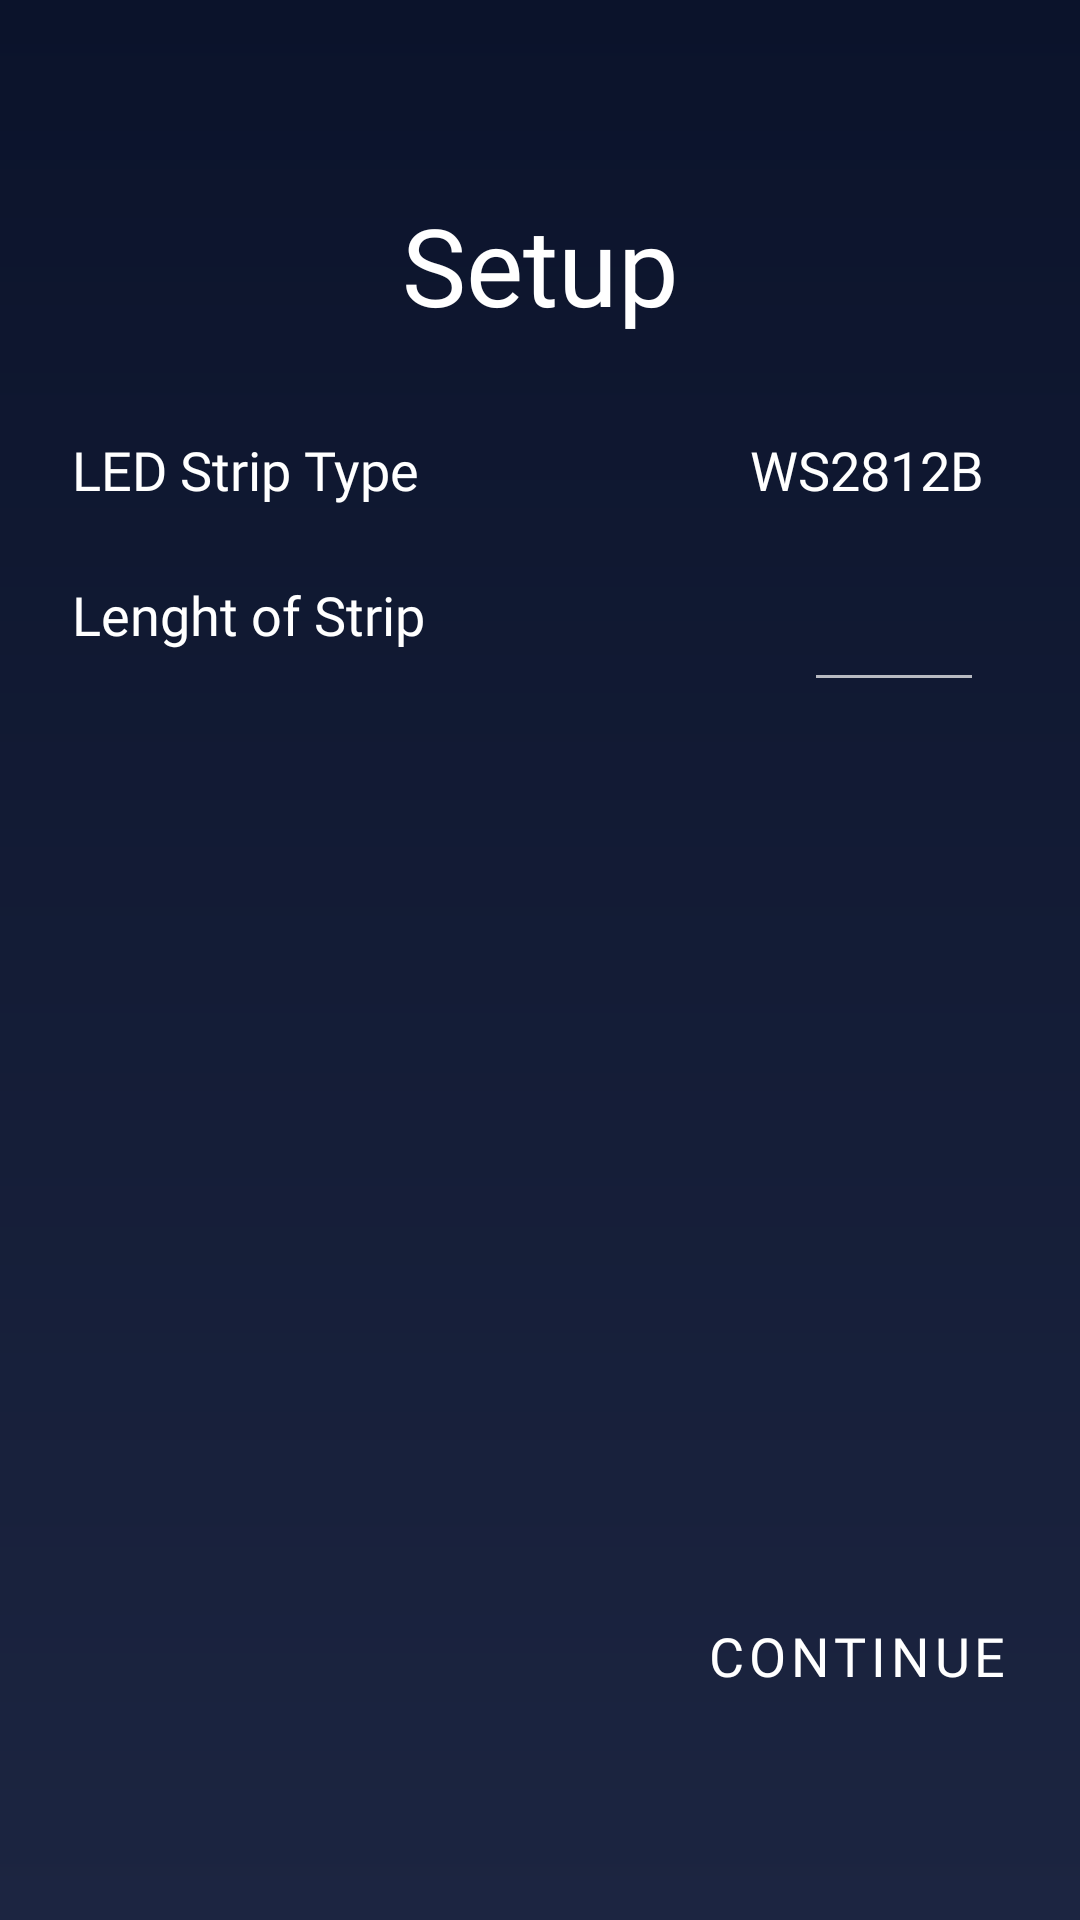

Android layout source for this screen:
<!-- AndroidManifest.xml: application theme Base.Theme -->
<!-- res/layout/light_settings_fragment.xml -->
<?xml version="1.0" encoding="utf-8"?>
<androidx.constraintlayout.widget.ConstraintLayout xmlns:android="http://schemas.android.com/apk/res/android"
    xmlns:app="http://schemas.android.com/apk/res-auto"
    xmlns:tools="http://schemas.android.com/tools"
    android:layout_width="match_parent"
    android:layout_height="match_parent"
    android:background="@drawable/background"
    android:clickable="true">

    <TextView
        android:id="@+id/textView12"
        android:layout_width="wrap_content"
        android:layout_height="wrap_content"
        android:layout_marginStart="8dp"
        android:layout_marginTop="64dp"
        android:layout_marginEnd="8dp"
        android:fontFamily="@font/raleway_bold"
        android:text="Setup"
        android:textColor="#FFFFFF"
        android:textSize="36sp"
        app:layout_constraintEnd_toEndOf="parent"
        app:layout_constraintStart_toStartOf="parent"
        app:layout_constraintTop_toTopOf="parent" />


    <TextView

        android:id="@+id/ledType"
        android:layout_width="wrap_content"
        android:layout_height="wrap_content"
        android:layout_marginTop="32dp"
        android:layout_marginEnd="32dp"
        android:fontFamily="@font/raleway_semibold"
        android:text="WS2812B"
        android:textColor="#FFFFFF"
        android:textSize="18sp"
        app:layout_constraintEnd_toEndOf="parent"
        app:layout_constraintTop_toBottomOf="@+id/textView12" />

    <TextView
        android:id="@+id/textView13"
        android:layout_width="wrap_content"
        android:layout_height="wrap_content"
        android:layout_marginStart="24dp"
        android:layout_marginTop="32dp"
        android:layout_marginEnd="8dp"
        android:fontFamily="@font/raleway_semibold"
        android:text="LED Strip Type"
        android:textColor="#FFFFFF"
        android:textSize="18sp"
        app:layout_constraintEnd_toEndOf="parent"
        app:layout_constraintHorizontal_bias="0.0"
        app:layout_constraintStart_toStartOf="parent"
        app:layout_constraintTop_toBottomOf="@+id/textView12" />

    <com.google.android.material.button.MaterialButton
        android:id="@+id/continues"
        style="@style/Widget.MaterialComponents.Button.TextButton"
        android:layout_width="wrap_content"
        android:layout_height="wrap_content"
        android:layout_marginStart="8dp"
        android:layout_marginEnd="16dp"
        android:layout_marginBottom="64dp"
        android:fontFamily="@font/raleway_semibold"
        android:text="CONTINUE"
        android:textColor="#FFFFFF"

        android:textSize="18sp"
        app:layout_constraintBottom_toBottomOf="parent"
        app:layout_constraintEnd_toEndOf="parent"
        app:layout_constraintHorizontal_bias="1.0"
        app:layout_constraintStart_toStartOf="parent" />

    <TextView
        android:id="@+id/textView14"
        android:layout_width="wrap_content"
        android:layout_height="wrap_content"
        android:layout_marginStart="24dp"
        android:layout_marginTop="24dp"
        android:fontFamily="@font/raleway_semibold"
        android:text="Lenght of Strip"
        android:textColor="#FFFFFF"
        android:textSize="18sp"
        app:layout_constraintStart_toStartOf="parent"
        app:layout_constraintTop_toBottomOf="@+id/textView13">

    </TextView>

    <com.google.android.material.textfield.TextInputEditText
        android:id="@+id/textInputEditText2"
        android:layout_width="60dp"
        android:layout_height="wrap_content"
        android:layout_marginTop="24dp"
        android:layout_marginEnd="32dp"
        android:textColor="#FFFFFF"
        app:layout_constraintEnd_toEndOf="parent"
        app:layout_constraintTop_toBottomOf="@+id/ledType">

    </com.google.android.material.textfield.TextInputEditText>

</androidx.constraintlayout.widget.ConstraintLayout>
<!-- resources referenced by this layout -->
<resources>
  <!-- drawable background (drawable) -->
  <?xml version="1.0" encoding="utf-8"?>
  <shape xmlns:android="http://schemas.android.com/apk/res/android">
      <gradient android:angle="90"
              android:startColor="#1C2541"
      android:endColor="#0B132B"></gradient>
  </shape>
  <style name="Base.Theme" parent="Theme.MaterialComponents">
          
          <item name="colorPrimary">@color/colorPrimary</item>
          <item name="colorPrimaryDark">@color/colorPrimaryDark</item>
          <item name="colorAccent">@color/colorAccent</item>
          <item name="android:windowFullscreen">true</item>
          <item name="popupMenuStyle">@style/Widget.MaterialComponents.PopupMenu</item>
  
          <item name="actionOverflowMenuStyle">@style/Widget.MaterialComponents.PopupMenu.Overflow</item>
          <item name="switchStyle">@style/Widget.MaterialComponents.CompoundButton.Switch</item>
      </style>
  <!-- not gathered from this repository: default colours our renderer supplied (Android Studio template values) -->
  <color name="colorPrimary">#FF6200EE</color>
  <color name="colorPrimaryDark">#FF3700B3</color>
  <color name="colorAccent">#FF03DAC5</color>
</resources>
